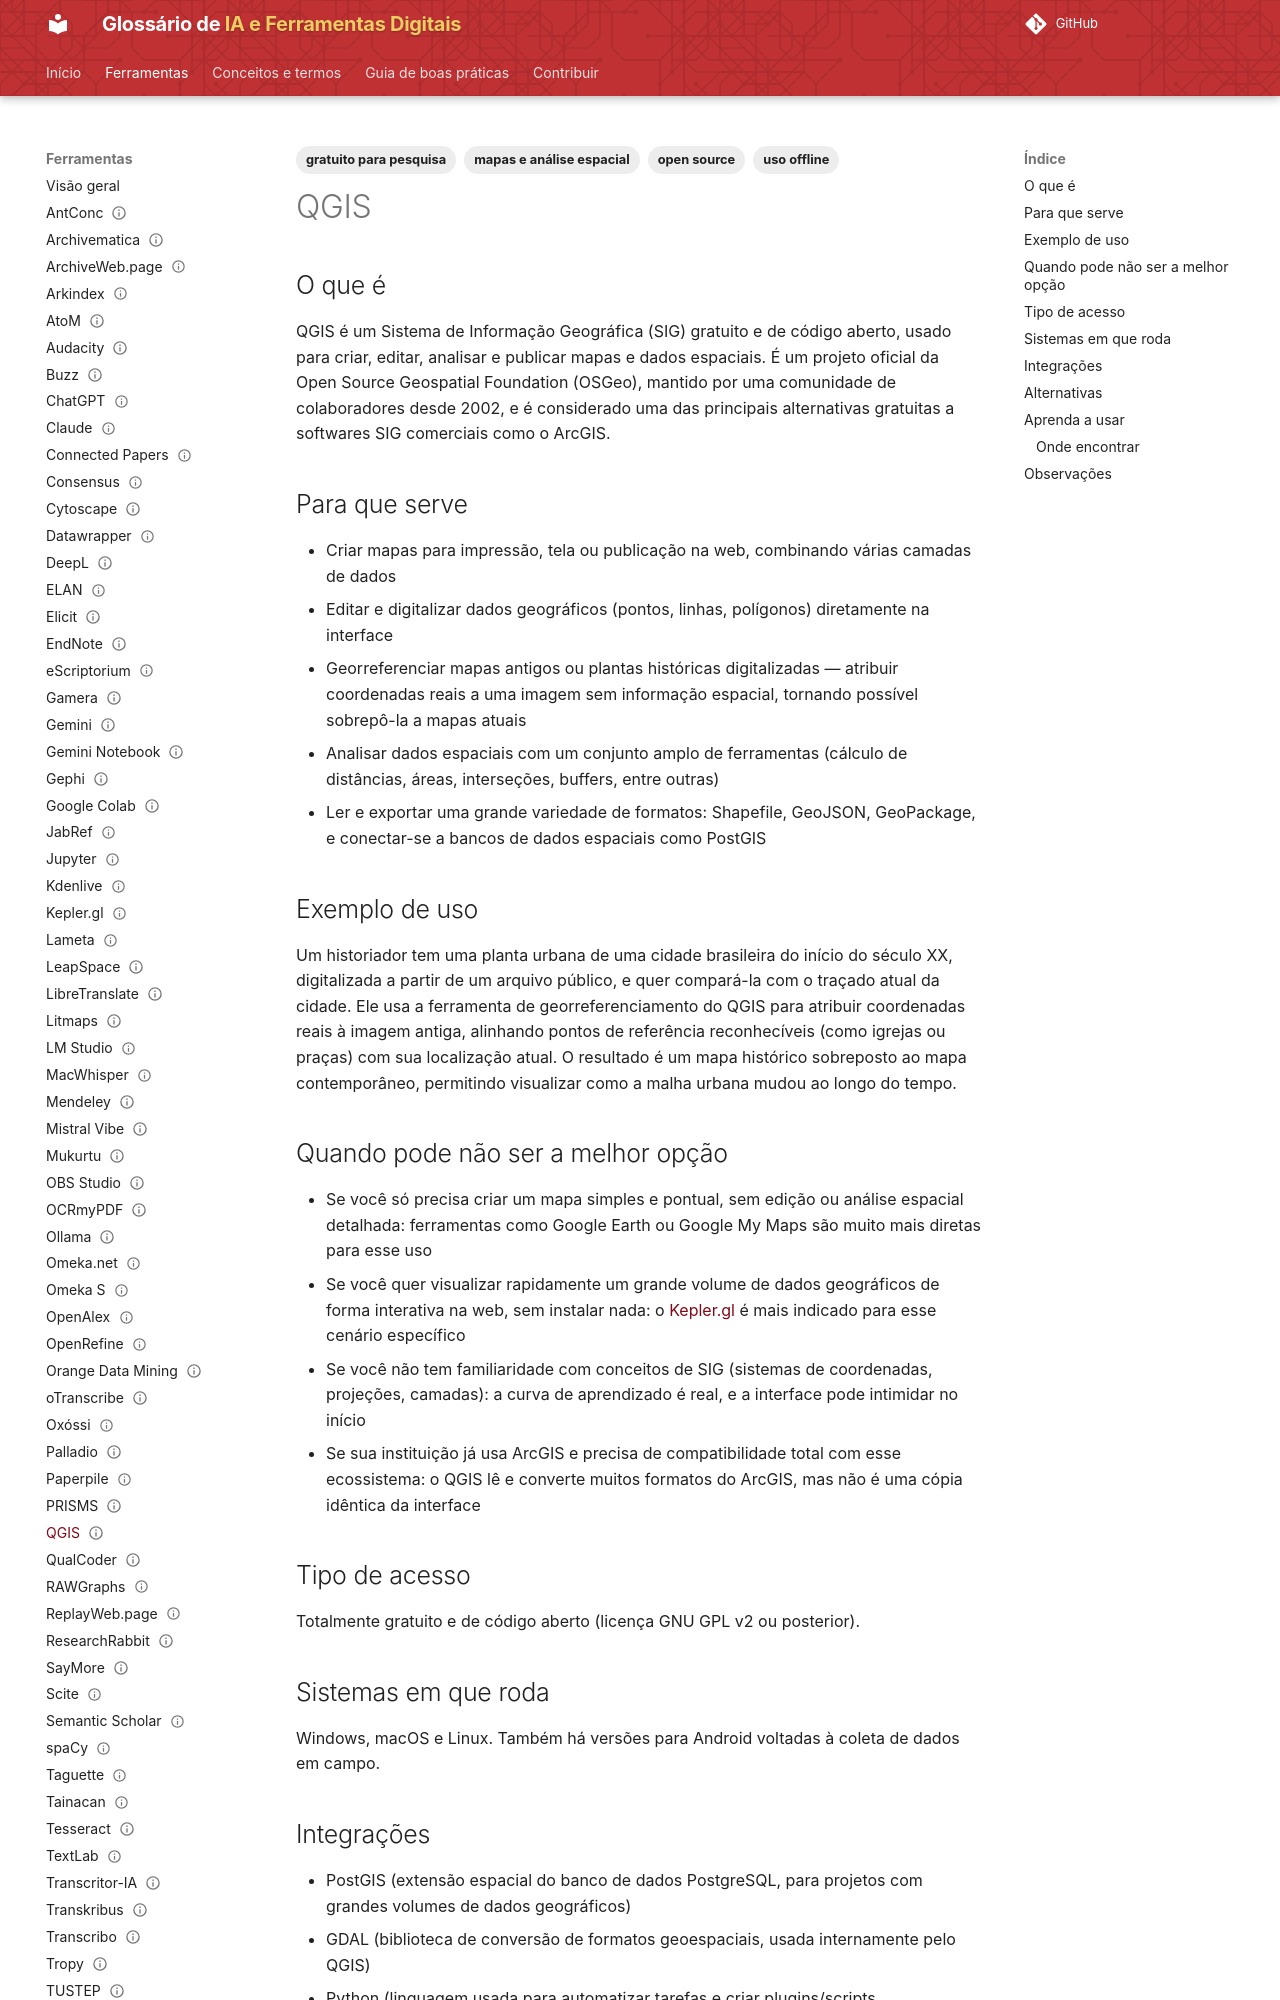

repository: lucchesia/iaguia-coc-fiocruz · page: ferramentas/qgis/index.html · generator: mkdocs

---
title: "QGIS"
slug: "qgis"

entry_type: "ferramenta"
tool_type: "aplicativo"

category: "mapas e análise espacial"

tags:
  - mapas e análise espacial
  - open source
  - uso offline
  - gratuito para pesquisa
aliases: []

source_model: aberto
software_license: GPL-2.0
access_model: gratuito

systems:
  - Windows
  - macOS
  - Linux
curva_aprendizado: "moderada a alta"
integrations:
  - PostGIS
  - GDAL
  - Python

concepts: []
alternatives:
  - Kepler.gl
  - ArcGIS
  - Google Earth

official_site: "https://qgis.org/"
documentation: "https://docs.qgis.org/"
forum: "não disponível"
repository: "https://github.com/qgis/QGIS"

caveats: []
learning_resources: []
academic_use: []
tool_status: ativa
status: publicado
reviewed: true
last_reviewed: "2026-08-20"
---

## O que é

QGIS é um Sistema de Informação Geográfica (SIG) gratuito e de código aberto, usado para criar, editar, analisar e publicar mapas e dados espaciais. É um projeto oficial da Open Source Geospatial Foundation (OSGeo), mantido por uma comunidade de colaboradores desde 2002, e é considerado uma das principais alternativas gratuitas a softwares SIG comerciais como o ArcGIS.

## Para que serve

- Criar mapas para impressão, tela ou publicação na web, combinando várias camadas de dados
- Editar e digitalizar dados geográficos (pontos, linhas, polígonos) diretamente na interface
- Georreferenciar mapas antigos ou plantas históricas digitalizadas — atribuir coordenadas reais a uma imagem sem informação espacial, tornando possível sobrepô-la a mapas atuais
- Analisar dados espaciais com um conjunto amplo de ferramentas (cálculo de distâncias, áreas, interseções, buffers, entre outras)
- Ler e exportar uma grande variedade de formatos: Shapefile, GeoJSON, GeoPackage, e conectar-se a bancos de dados espaciais como PostGIS

## Exemplo de uso

Um historiador tem uma planta urbana de uma cidade brasileira do início do século XX, digitalizada a partir de um arquivo público, e quer compará-la com o traçado atual da cidade. Ele usa a ferramenta de georreferenciamento do QGIS para atribuir coordenadas reais à imagem antiga, alinhando pontos de referência reconhecíveis (como igrejas ou praças) com sua localização atual. O resultado é um mapa histórico sobreposto ao mapa contemporâneo, permitindo visualizar como a malha urbana mudou ao longo do tempo.
